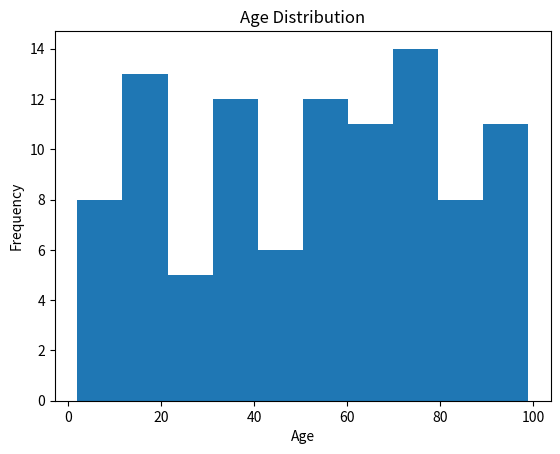

Generate this figure with matplotlib:
import matplotlib.pyplot as plt
import numpy as np

ages = np.random.randint(1, 100, 100)

plt.hist(ages)

plt.title("Age Distribution")
plt.xlabel("Age")
plt.ylabel("Frequency")

plt.show()
